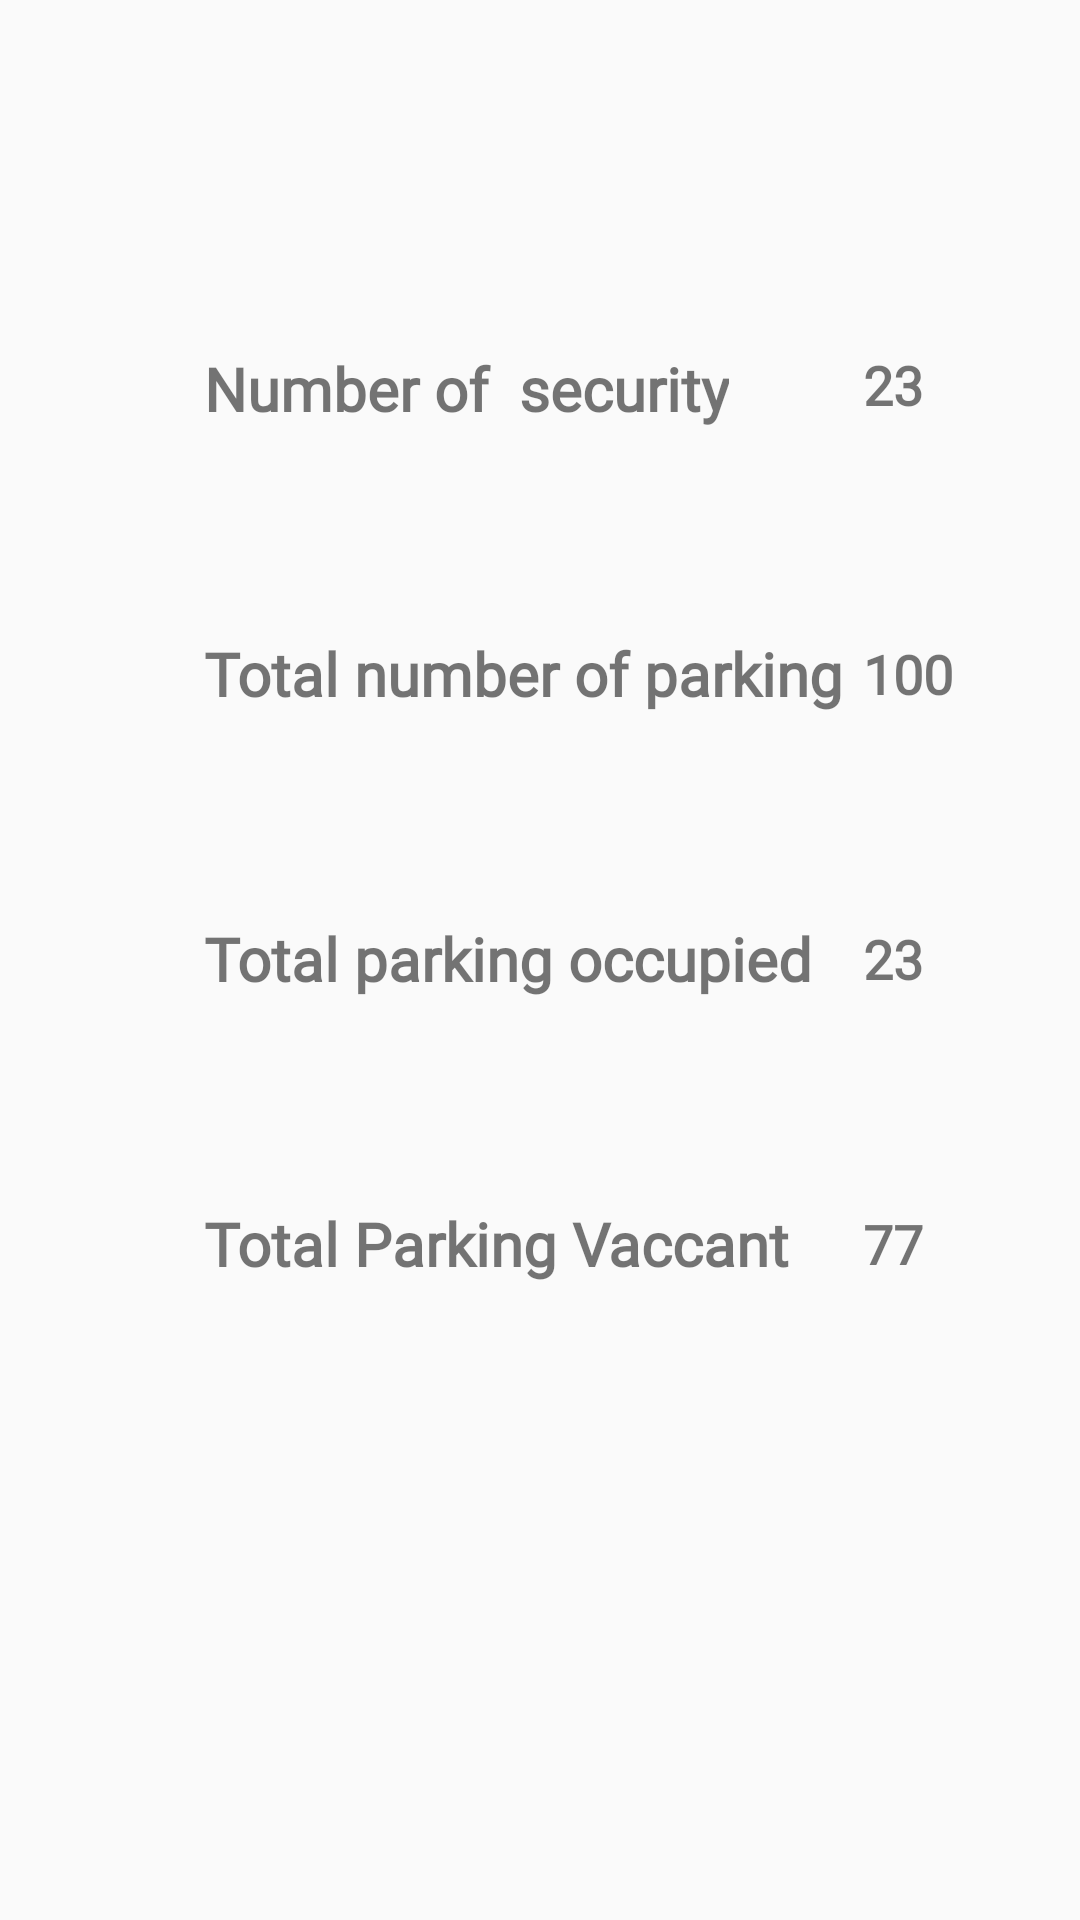

This screen was rendered from an Android layout file. Write that file and the resources it references.
<!-- AndroidManifest.xml: application theme Theme.AppCompat.Light.NoActionBar -->
<!-- res/layout/fragment_dashboard.xml -->
<?xml version="1.0" encoding="utf-8"?>
<androidx.constraintlayout.widget.ConstraintLayout xmlns:android="http://schemas.android.com/apk/res/android"
    xmlns:app="http://schemas.android.com/apk/res-auto"
    xmlns:tools="http://schemas.android.com/tools"
    android:layout_width="match_parent"
    android:layout_height="match_parent"
    tools:context=".fragments.DashboardFragment"
    android:background="@drawable/background">


    <TextView
        android:id="@+id/textView"
        android:layout_width="wrap_content"
        android:layout_height="wrap_content"
        android:layout_marginStart="68dp"
        android:layout_marginTop="116dp"
        android:fontFamily="@font/abril_fatface"
        android:text="Number of  security"
        android:textSize="20sp"
        android:textStyle="bold"
        app:layout_constraintStart_toStartOf="parent"
        app:layout_constraintTop_toTopOf="parent" />

    <TextView
        android:id="@+id/textView2"
        android:layout_width="wrap_content"
        android:layout_height="wrap_content"
        android:fontFamily="@font/abril_fatface"
        android:text="23"
        android:textSize="18sp"
        android:textStyle="bold"
        app:layout_constraintBottom_toBottomOf="@+id/textView"
        app:layout_constraintEnd_toEndOf="parent"
        app:layout_constraintHorizontal_bias="0.461"
        app:layout_constraintStart_toEndOf="@+id/textView"
        app:layout_constraintTop_toTopOf="@+id/textView"
        app:layout_constraintVertical_bias="0.0" />

    <TextView
        android:id="@+id/textView3"
        android:layout_width="wrap_content"
        android:layout_height="wrap_content"
        android:layout_marginTop="68dp"
        android:fontFamily="@font/abril_fatface"
        android:text="Total number of parking"
        android:textSize="20sp"
        android:textStyle="bold"
        app:layout_constraintStart_toStartOf="@+id/textView"
        app:layout_constraintTop_toBottomOf="@+id/textView" />

    <TextView
        android:id="@+id/textView4"
        android:layout_width="wrap_content"
        android:layout_height="wrap_content"
        android:fontFamily="@font/abril_fatface"
        android:text="100"
        android:textSize="18sp"
        android:textStyle="bold"
        app:layout_constraintBottom_toBottomOf="@+id/textView3"
        app:layout_constraintStart_toStartOf="@+id/textView2"
        app:layout_constraintTop_toTopOf="@+id/textView3" />

    <TextView
        android:id="@+id/textView5"
        android:layout_width="wrap_content"
        android:layout_height="wrap_content"
        android:layout_marginTop="68dp"
        android:fontFamily="@font/abril_fatface"
        android:text="Total parking occupied"
        android:textSize="20sp"
        android:textStyle="bold"
        app:layout_constraintStart_toStartOf="@+id/textView3"
        app:layout_constraintTop_toBottomOf="@+id/textView3" />

    <TextView
        android:id="@+id/textView6"
        android:layout_width="wrap_content"
        android:layout_height="wrap_content"
        android:fontFamily="@font/abril_fatface"
        android:text="23"
        android:textSize="18sp"
        android:textStyle="bold"
        app:layout_constraintBottom_toBottomOf="@+id/textView5"
        app:layout_constraintStart_toStartOf="@+id/textView4"
        app:layout_constraintTop_toTopOf="@+id/textView5" />

    <TextView
        android:id="@+id/textView7"
        android:layout_width="wrap_content"
        android:layout_height="wrap_content"
        android:layout_marginTop="68dp"
        android:fontFamily="@font/abril_fatface"
        android:text="Total Parking Vaccant"
        android:textSize="20sp"
        android:textStyle="bold"
        app:layout_constraintStart_toStartOf="@+id/textView5"
        app:layout_constraintTop_toBottomOf="@+id/textView5" />

    <TextView
        android:id="@+id/textView8"
        android:layout_width="wrap_content"
        android:layout_height="wrap_content"
        android:fontFamily="@font/abril_fatface"
        android:text="77"
        android:textSize="18sp"
        android:textStyle="bold"
        app:layout_constraintBottom_toBottomOf="@+id/textView7"
        app:layout_constraintStart_toStartOf="@+id/textView6"
        app:layout_constraintTop_toTopOf="@+id/textView7" />
</androidx.constraintlayout.widget.ConstraintLayout>
<!-- resources referenced by this layout -->
<resources>

</resources>
